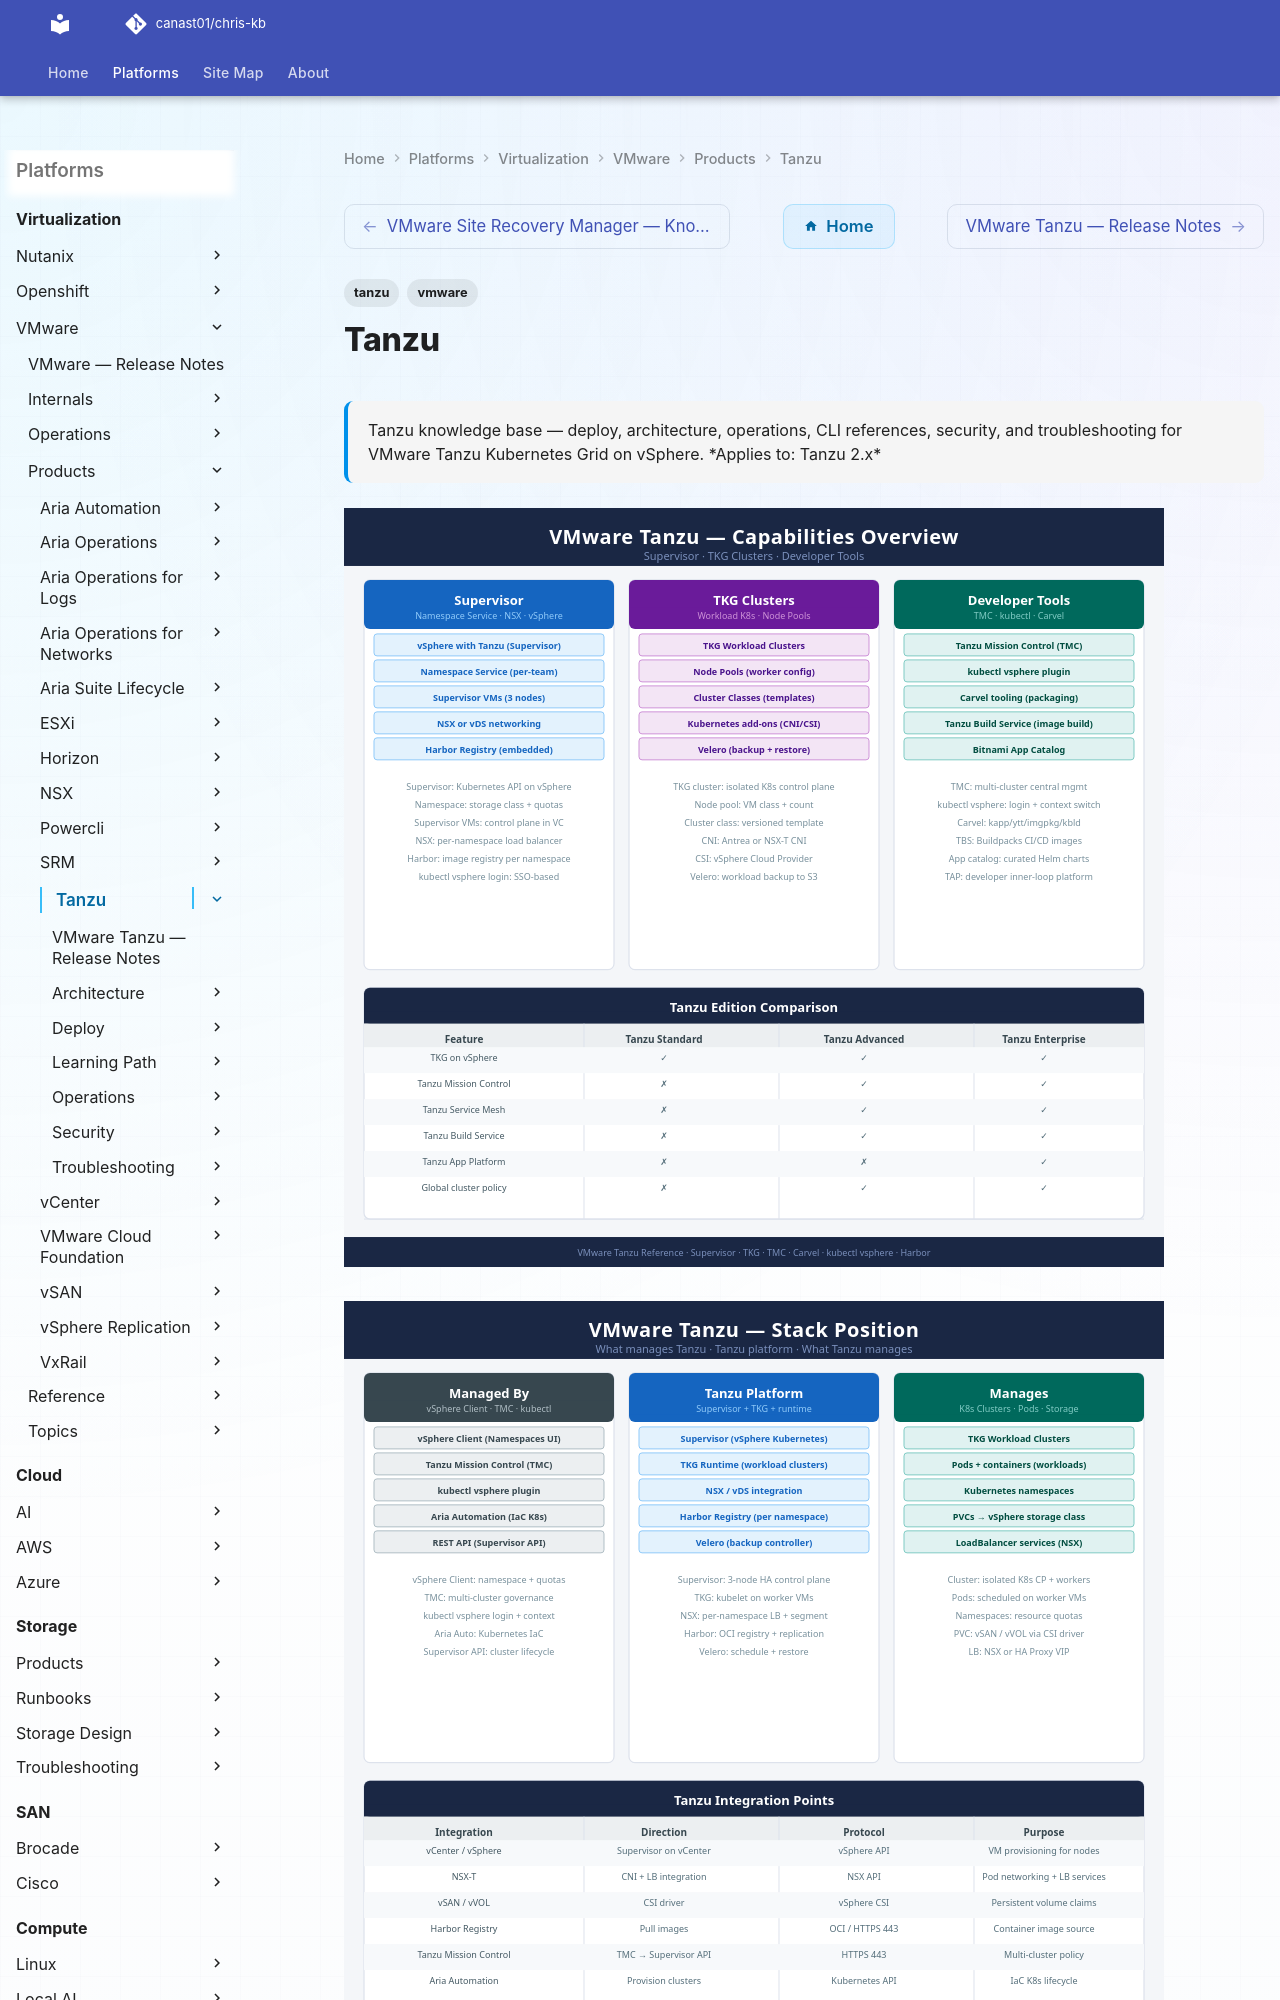

repository: canast01/chris-kb · page: virtualization/vmware/products/tanzu/index.html · generator: mkdocs

---
tags:
  - tanzu
  - vmware
description: "Tanzu knowledge base — deploy, architecture, operations, CLI references, security, and troubleshooting for VMware Tanzu Kubernetes Grid on vSphere."
---
# Tanzu

<div class="kb-summary">
Tanzu knowledge base — deploy, architecture, operations, CLI references, security, and troubleshooting for VMware Tanzu Kubernetes Grid on vSphere.

*Applies to: Tanzu 2.x*
</div>

![Tanzu Capabilities Overview](../../../../assets/tanzu-capabilities-overview.svg)

![Tanzu Stack Position](../../../../assets/tanzu-stack-overview.svg)
